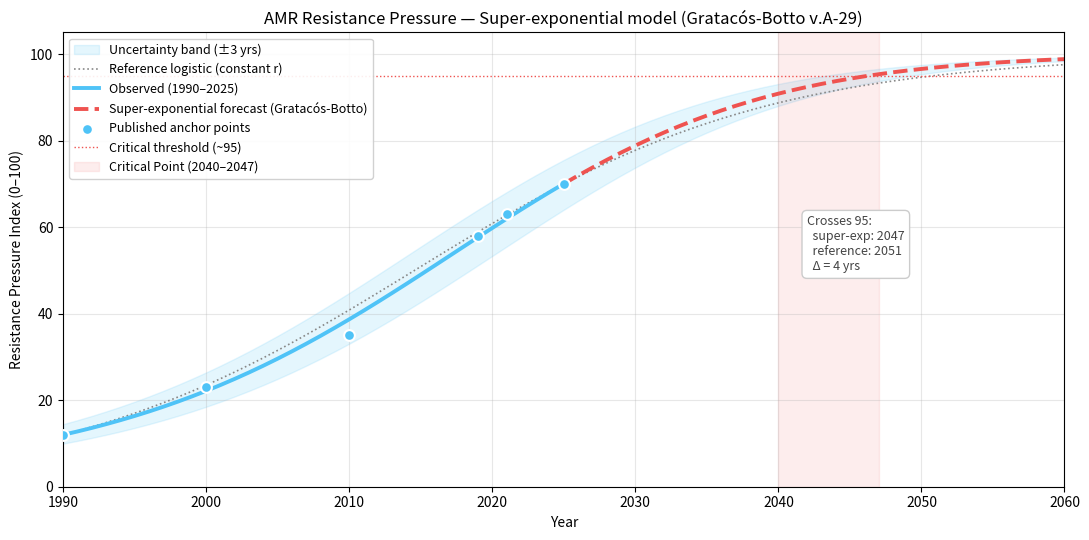

Write Python code to recreate this figure.
"""
Standalone matplotlib visualisation — Gratacós-Botto super-exponential resistance
curve from paper UPDATE v.A-29.

Produces a single figure showing:
  * The super-exponential curve (primary model, paper párr. 22)
  * The constant-r reference logistic (faint dotted)
  * ±3-year temporal envelope
  * Critical threshold (95) and critical-point band (2040–2047)

This script is fully deterministic — no random sampling, no fitting.
Coefficients are hardcoded and identical to dashboard/data/amr_data.py.

Run:
    python docs/antibiotics.py

Requires: numpy, matplotlib.
"""

import numpy as np
import matplotlib.pyplot as plt

# ---------------------------------------------------------------------------
# Closed-form super-exponential model parameters
#   y(τ) = K / (1 + A · exp(-r·τ - b·τ²))     with τ = year - 1990
# ---------------------------------------------------------------------------
K = 100.0
A = 88.0 / 12.0           # ≈ 7.3333; sets y(1990) = 12
R_SUPER = 0.0705          # base rate
B_SUPER = 3.05e-4         # super-exponential acceleration
T0 = 1990

# Reference logistic (b = 0): same K, A; r' calibrated so y(2025) = 70 with b=0
R_REF = 0.0811


def curve(years, r, b):
    tau = np.asarray(years, dtype=float) - T0
    return K / (1.0 + A * np.exp(-r * tau - b * tau * tau))


years = np.arange(1990, 2061)
super_exp = curve(years, R_SUPER, B_SUPER)
reference = curve(years, R_REF, 0.0)

# ±3-year envelope (lateral shift)
upper = curve(years + 3, R_SUPER, B_SUPER)
lower = curve(years - 3, R_SUPER, B_SUPER)

# Published anchor markers (Murray, GRAM, O'Neill, Oxford VG, GBD)
anchor_years = np.array([1990, 2000, 2010, 2019, 2021, 2025])
anchor_vals = np.array([12, 23, 35, 58, 63, 70])

# ---------------------------------------------------------------------------
# Plot
# ---------------------------------------------------------------------------
fig, ax = plt.subplots(figsize=(11, 5.5))

# ±3 year band
ax.fill_between(years, lower, upper, color="#4fc3f7", alpha=0.15,
                label="Uncertainty band (±3 yrs)")

# Reference logistic (faint)
ax.plot(years, reference, color="#888", linewidth=1.2, linestyle=":",
        label="Reference logistic (constant r)")

# Super-exponential curve — observed segment
mask_obs = years <= 2025
ax.plot(years[mask_obs], super_exp[mask_obs], color="#4fc3f7", linewidth=2.8,
        label="Observed (1990–2025)")

# Super-exponential curve — forecast segment
mask_fc = years >= 2025
ax.plot(years[mask_fc], super_exp[mask_fc], color="#ef5350", linewidth=2.8,
        linestyle="--", label="Super-exponential forecast (Gratacós-Botto)")

# Published anchor markers
ax.scatter(anchor_years, anchor_vals, s=60, color="#4fc3f7",
           edgecolor="white", linewidth=1.5, zorder=5,
           label="Published anchor points")

# Critical threshold + critical-point band
ax.axhline(95, color="#ef5350", linestyle=":", linewidth=1,
           label="Critical threshold (~95)")
ax.axvspan(2040, 2047, color="#ef5350", alpha=0.10,
           label="Critical Point (2040–2047)")

ax.set_xlabel("Year")
ax.set_ylabel("Resistance Pressure Index (0–100)")
ax.set_title("AMR Resistance Pressure — Super-exponential model (Gratacós-Botto v.A-29)")
ax.set_ylim(0, 105)
ax.set_xlim(1990, 2060)
ax.grid(alpha=0.3)
ax.legend(loc="upper left", fontsize=9, framealpha=0.9)

# Where each model crosses the critical threshold (95)
super_cross = int(years[super_exp >= 95][0]) if (super_exp >= 95).any() else None
ref_cross = int(years[reference >= 95][0]) if (reference >= 95).any() else None
if super_cross and ref_cross:
    ax.text(2042, 50,
            f"Crosses 95:\n  super-exp: {super_cross}\n  reference: {ref_cross}\n  Δ = {ref_cross - super_cross} yrs",
            fontsize=9, color="#444",
            bbox=dict(facecolor="white", edgecolor="#ccc", boxstyle="round,pad=0.4"))

plt.tight_layout()
plt.show()
